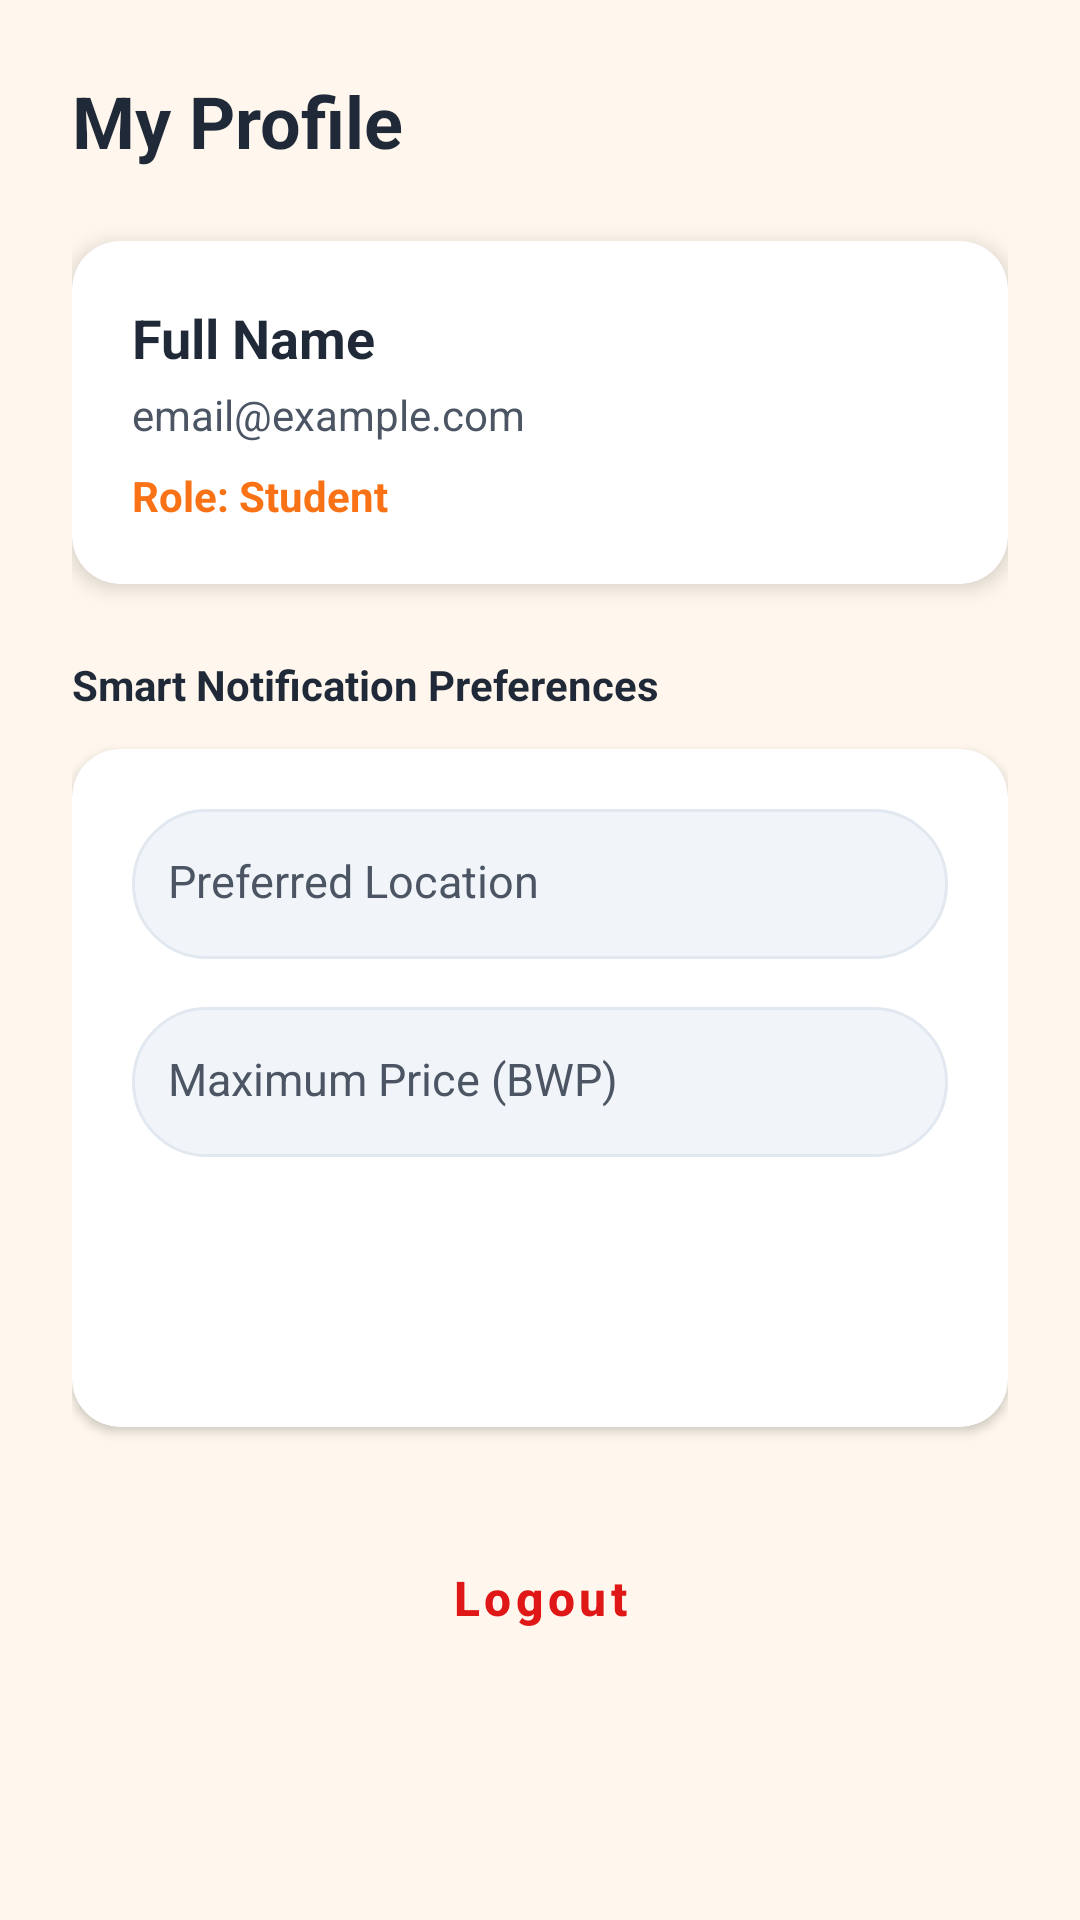

Reconstruct the res/layout file that produces this screen, plus the resources it refers to.
<!-- AndroidManifest.xml: application theme Theme.GabsStudentStay -->
<!-- res/layout/fragment_profile.xml -->
<?xml version="1.0" encoding="utf-8"?>
<ScrollView xmlns:android="http://schemas.android.com/apk/res/android"
    android:layout_width="match_parent"
    android:layout_height="match_parent"
    android:background="@color/background"
    android:fillViewport="true">

    <LinearLayout
        android:layout_width="match_parent"
        android:layout_height="wrap_content"
        android:orientation="vertical"
        android:padding="24dp">

        <TextView
            android:layout_width="wrap_content"
            android:layout_height="wrap_content"
            android:text="My Profile"
            android:textSize="24sp"
            android:textStyle="bold"
            android:textColor="@color/text_primary"
            android:layout_marginBottom="24dp" />

        <androidx.cardview.widget.CardView
            android:layout_width="match_parent"
            android:layout_height="wrap_content"
            android:layout_marginBottom="24dp"
            xmlns:app="http://schemas.android.com/apk/res-auto"
            app:cardCornerRadius="16dp"
            app:cardElevation="4dp">

            <LinearLayout
                android:layout_width="match_parent"
                android:layout_height="wrap_content"
                android:orientation="vertical"
                android:padding="20dp">

                <TextView
                    android:id="@+id/tvProfileName"
                    android:layout_width="wrap_content"
                    android:layout_height="wrap_content"
                    android:text="Full Name"
                    android:textSize="18sp"
                    android:textStyle="bold"
                    android:textColor="@color/text_primary" />

                <TextView
                    android:id="@+id/tvProfileEmail"
                    android:layout_width="wrap_content"
                    android:layout_height="wrap_content"
                    android:text="email@example.com"
                    android:textColor="@color/text_secondary"
                    android:layout_marginTop="4dp" />

                <TextView
                    android:id="@+id/tvProfileRole"
                    android:layout_width="wrap_content"
                    android:layout_height="wrap_content"
                    android:text="Role: Student"
                    android:textColor="@color/primary"
                    android:textStyle="bold"
                    android:layout_marginTop="8dp" />
            </LinearLayout>
        </androidx.cardview.widget.CardView>

        <TextView
            android:layout_width="wrap_content"
            android:layout_height="wrap_content"
            android:text="Smart Notification Preferences"
            android:textStyle="bold"
            android:textColor="@color/text_primary"
            android:layout_marginBottom="12dp" />

        <androidx.cardview.widget.CardView
            android:layout_width="match_parent"
            android:layout_height="wrap_content"
            android:layout_marginBottom="32dp"
            xmlns:app="http://schemas.android.com/apk/res-auto"
            app:cardCornerRadius="16dp"
            app:cardElevation="2dp">

            <LinearLayout
                android:layout_width="match_parent"
                android:layout_height="wrap_content"
                android:orientation="vertical"
                android:padding="20dp">

                <EditText
                    android:id="@+id/etPrefLocation"
                    android:layout_width="match_parent"
                    android:layout_height="50dp"
                    android:hint="Preferred Location"
                    android:background="@drawable/input_background"
                    android:paddingStart="12dp"
                    android:paddingEnd="12dp"
                    android:layout_marginBottom="16dp" />

                <EditText
                    android:id="@+id/etPrefMaxPrice"
                    android:layout_width="match_parent"
                    android:layout_height="50dp"
                    android:hint="Maximum Price (BWP)"
                    android:inputType="number"
                    android:background="@drawable/input_background"
                    android:paddingStart="12dp"
                    android:paddingEnd="12dp"
                    android:layout_marginBottom="20dp" />

                <Button
                    android:id="@+id/btnSavePrefs"
                    android:layout_width="match_parent"
                    android:layout_height="50dp"
                    android:text="Save Preferences" />
            </LinearLayout>
        </androidx.cardview.widget.CardView>

        <Button
            android:id="@+id/btnLogout"
            android:layout_width="match_parent"
            android:layout_height="50dp"
            android:text="Logout"
            android:backgroundTint="#FFFFFF"
            android:textColor="#E01717" />

    </LinearLayout>
</ScrollView>
<!-- resources referenced by this layout -->
<resources>
  <color name="background">#FFF7ED</color>
  <color name="primary">#F97316</color>
  <color name="text_primary">#1F2937</color>
  <color name="text_secondary">#4B5563</color>
  <!-- drawable input_background (drawable) -->
  <?xml version="1.0" encoding="utf-8"?>
  <shape xmlns:android="http://schemas.android.com/apk/res/android"
      android:shape="rectangle">
      <corners android:radius="25dp" />
      <solid android:color="#F1F5F9" />
      <stroke
          android:width="1dp"
          android:color="#E2E8F0" />
  </shape>
  <style name="Theme.GabsStudentStay" parent="Theme.MaterialComponents.Light.NoActionBar">
          <item name="colorPrimary">@color/primary</item>
          <item name="colorPrimaryDark">@color/primary_dark</item>
          <item name="colorAccent">@color/accent</item>
          
          <item name="android:windowBackground">@color/background</item>
          <item name="android:statusBarColor">@color/primary_dark</item>
          
          <item name="editTextStyle">@style/ModernEditText</item>
          <item name="buttonStyle">@style/ModernButton</item>
      </style>
  <color name="primary_dark">#EA580C</color>
  <color name="accent">#92400E</color>
  <style name="ModernEditText" parent="Widget.AppCompat.EditText">
          <item name="android:background">@drawable/input_background</item>
          <item name="android:padding">16dp</item>
          <item name="android:textSize">15sp</item>
          <item name="android:textColor">@color/text_primary</item>
          <item name="android:textColorHint">@color/text_secondary</item>
      </style>
  <style name="ModernButton" parent="Widget.MaterialComponents.Button">
          <item name="android:background">@drawable/button_rounded</item>
          <item name="android:textColor">@color/text_on_primary</item>
          <item name="android:textAllCaps">false</item>
          <item name="android:textSize">16sp</item>
          <item name="android:textStyle">bold</item>
      </style>
  <color name="text_on_primary">#FFFFFF</color>
</resources>
